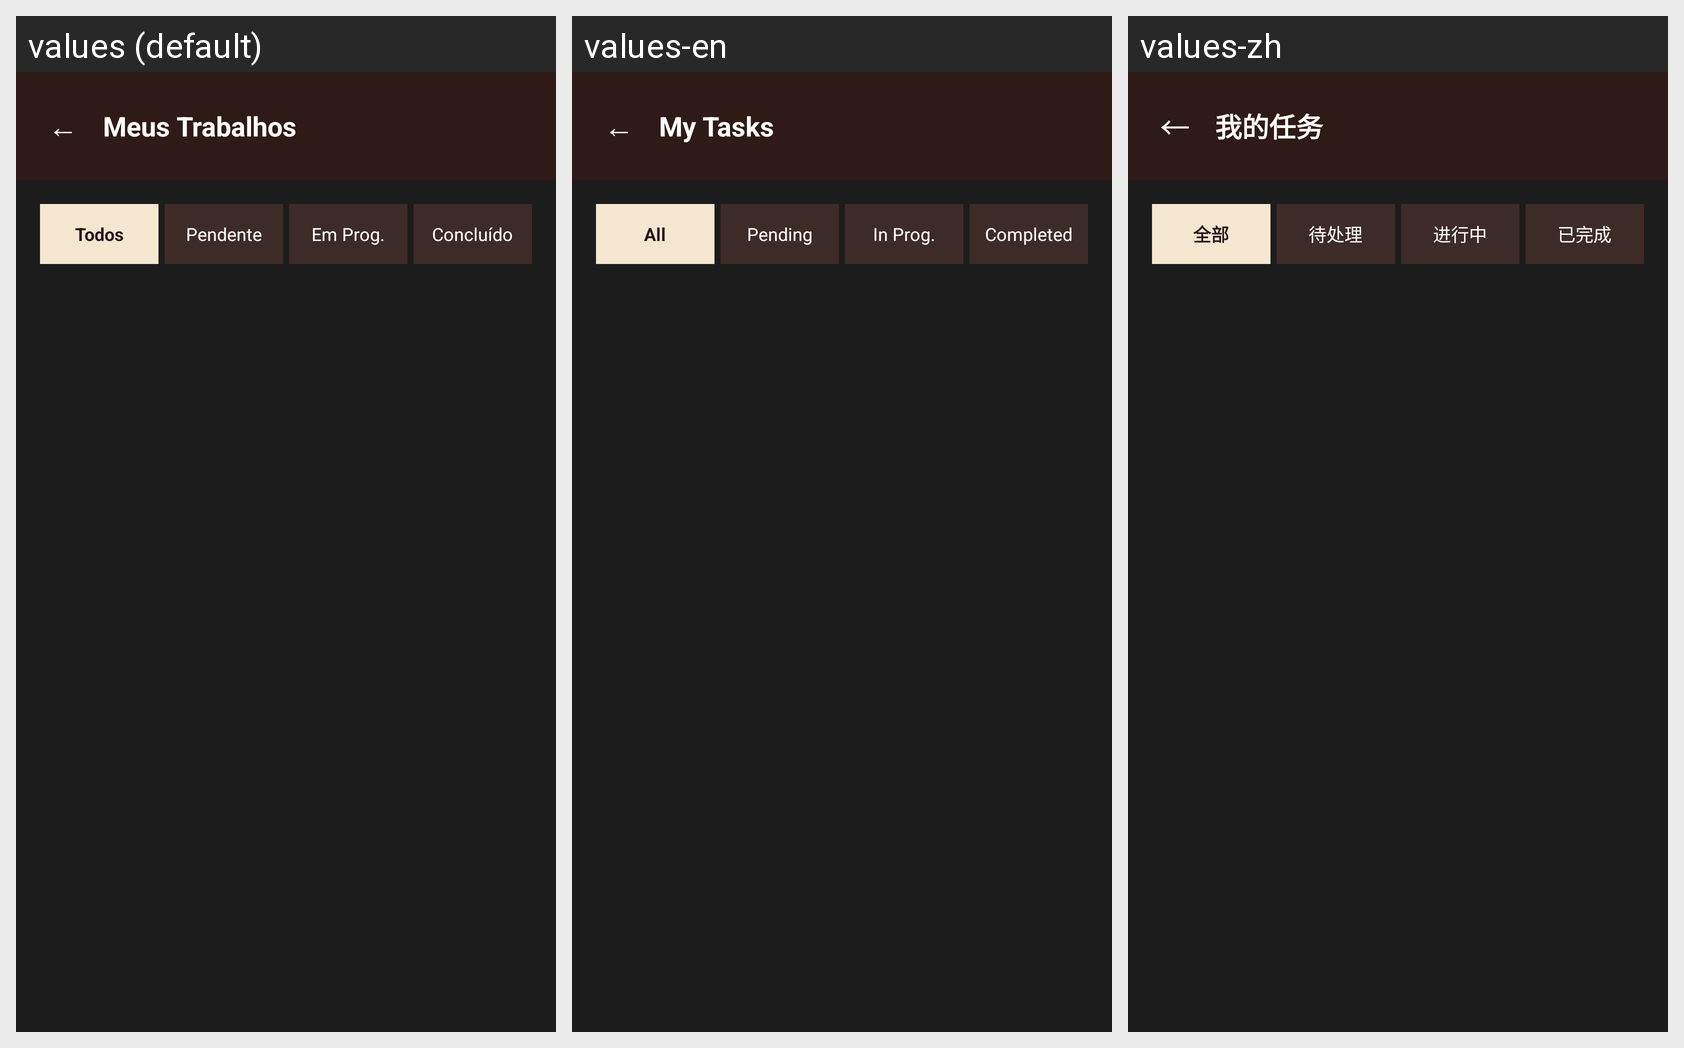

Translations of the strings shown on this Android screen, per locale in the grid:
Android screen res/layout/activity_meus_trabalhos.xml rendered under 3 locales, left to right: values (default), values-en, values-zh. Device: Nexus 5 (rendered at 1080×1920; each locale shown at half size, 540×960, under a caption strip naming it); theme Theme.CTR.
Other locales in the repository, not shown: values-es, values-fr, values-ru.
Strings drawn on this screen, with the default value and each locale's value (text and hints the layout hard-codes, and strings that could not be matched under every locale, appear in the picture but are not listed):

meus_trabalhos_btn_voltar
  values: ←
  values-en: ←
  values-zh: ←

meus_trabalhos_titulo
  values: Meus Trabalhos
  values-en: My Tasks
  values-zh: 我的任务

meus_trabalhos_filtro_todos
  values: Todos
  values-en: All
  values-zh: 全部

meus_trabalhos_filtro_pendente
  values: Pendente
  values-en: Pending
  values-zh: 待处理

meus_trabalhos_filtro_em_progresso
  values: Em Prog.
  values-en: In Prog.
  values-zh: 进行中

meus_trabalhos_filtro_concluido
  values: Concluído
  values-en: Completed
  values-zh: 已完成
